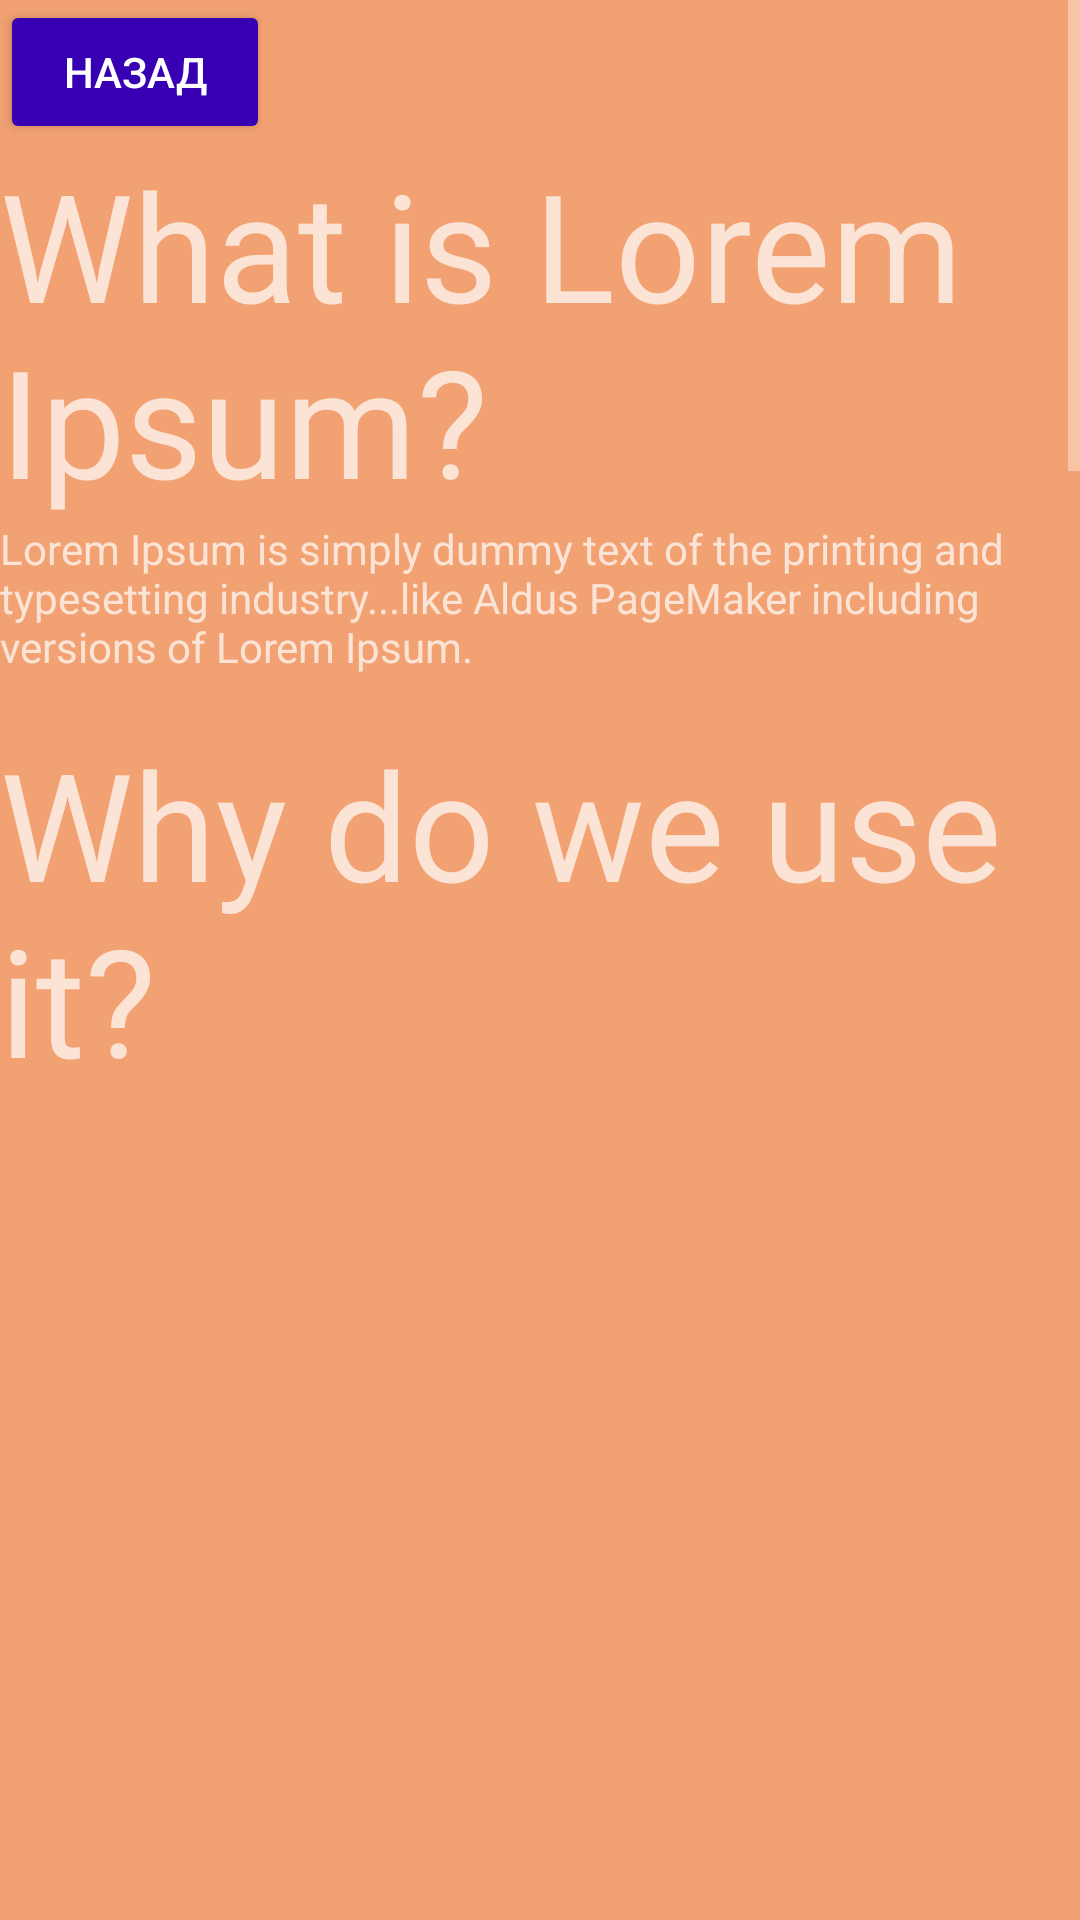

Android layout source for this screen:
<!-- AndroidManifest.xml: application theme Theme.AppCompat.NoActionBar -->
<!-- res/layout/lesson_activity.xml -->
<?xml version="1.0" encoding="utf-8"?>
<ScrollView
    xmlns:android="http://schemas.android.com/apk/res/android"
    android:layout_width="match_parent"
    android:layout_height="match_parent"
    xmlns:app="http://schemas.android.com/apk/res-auto">

    <LinearLayout
        android:layout_width="match_parent"
        android:layout_height="wrap_content"
        android:background="@color/background_color"
        android:orientation="vertical">

        <androidx.appcompat.widget.AppCompatButton
            android:id="@+id/back"
            android:layout_width="90dp"
            android:layout_height="wrap_content"
            android:text="Назад"
            app:backgroundTint="@color/purple_700"
            app:layout_constraintBottom_toBottomOf="parent"
            app:layout_constraintEnd_toEndOf="parent"
            app:layout_constraintHorizontal_bias="0.049"
            app:layout_constraintStart_toStartOf="parent"
            app:layout_constraintTop_toTopOf="parent"
            app:layout_constraintVertical_bias="0.023" />

        <TextView
            android:layout_width="wrap_content"
            android:layout_height="wrap_content"
            android:text="What is Lorem Ipsum?"
            android:textSize="50sp" />

        <TextView
            android:layout_width="wrap_content"
            android:layout_height="wrap_content"
            android:text="Lorem Ipsum is simply dummy text of the printing and typesetting industry...like Aldus PageMaker including versions of Lorem Ipsum."
            android:textSize="14sp" />

        <TextView
            android:layout_width="wrap_content"
            android:layout_height="wrap_content"
            android:layout_marginTop="16dp"
            android:text="Why do we use it?"
            android:textSize="50sp" />

        <ImageView
            android:id="@+id/imageView3"
            android:layout_width="wrap_content"
            android:layout_height="945dp"
            android:scaleType="fitXY"
            app:layout_constraintLeft_toLeftOf="parent"
            app:layout_constraintTop_toTopOf="parent"
            app:srcCompat="@drawable/head_of_guitar" />

        <TextView
            android:layout_width="wrap_content"
            android:layout_height="wrap_content"
            android:text="Lorem Ipsum is simply dummy text of the printing and typesetting industry...like Aldus PageMaker including versions of Lorem Ipsum."
            android:textSize="14sp" />

        <ImageView
            android:id="@+id/imageView2"
            android:layout_width="match_parent"
            android:layout_height="627dp"
            app:srcCompat="@drawable/head_of_guitar" />

        <TextView
            android:layout_width="wrap_content"
            android:layout_height="wrap_content"
            android:layout_marginTop="16dp"
            android:text="Where can I get some?"
            android:textSize="50sp" />

        <TextView
            android:layout_width="wrap_content"
            android:layout_height="wrap_content"
            android:text="There are many variations of passages of Lorem Ipsum available ... or non-characteristic words etc."
            android:textSize="50sp" />
    </LinearLayout>
    </ScrollView>
<!-- resources referenced by this layout -->
<resources>
  <color name="background_color">#F2A172</color>
  <color name="purple_700">#FF3700B3</color>
</resources>
